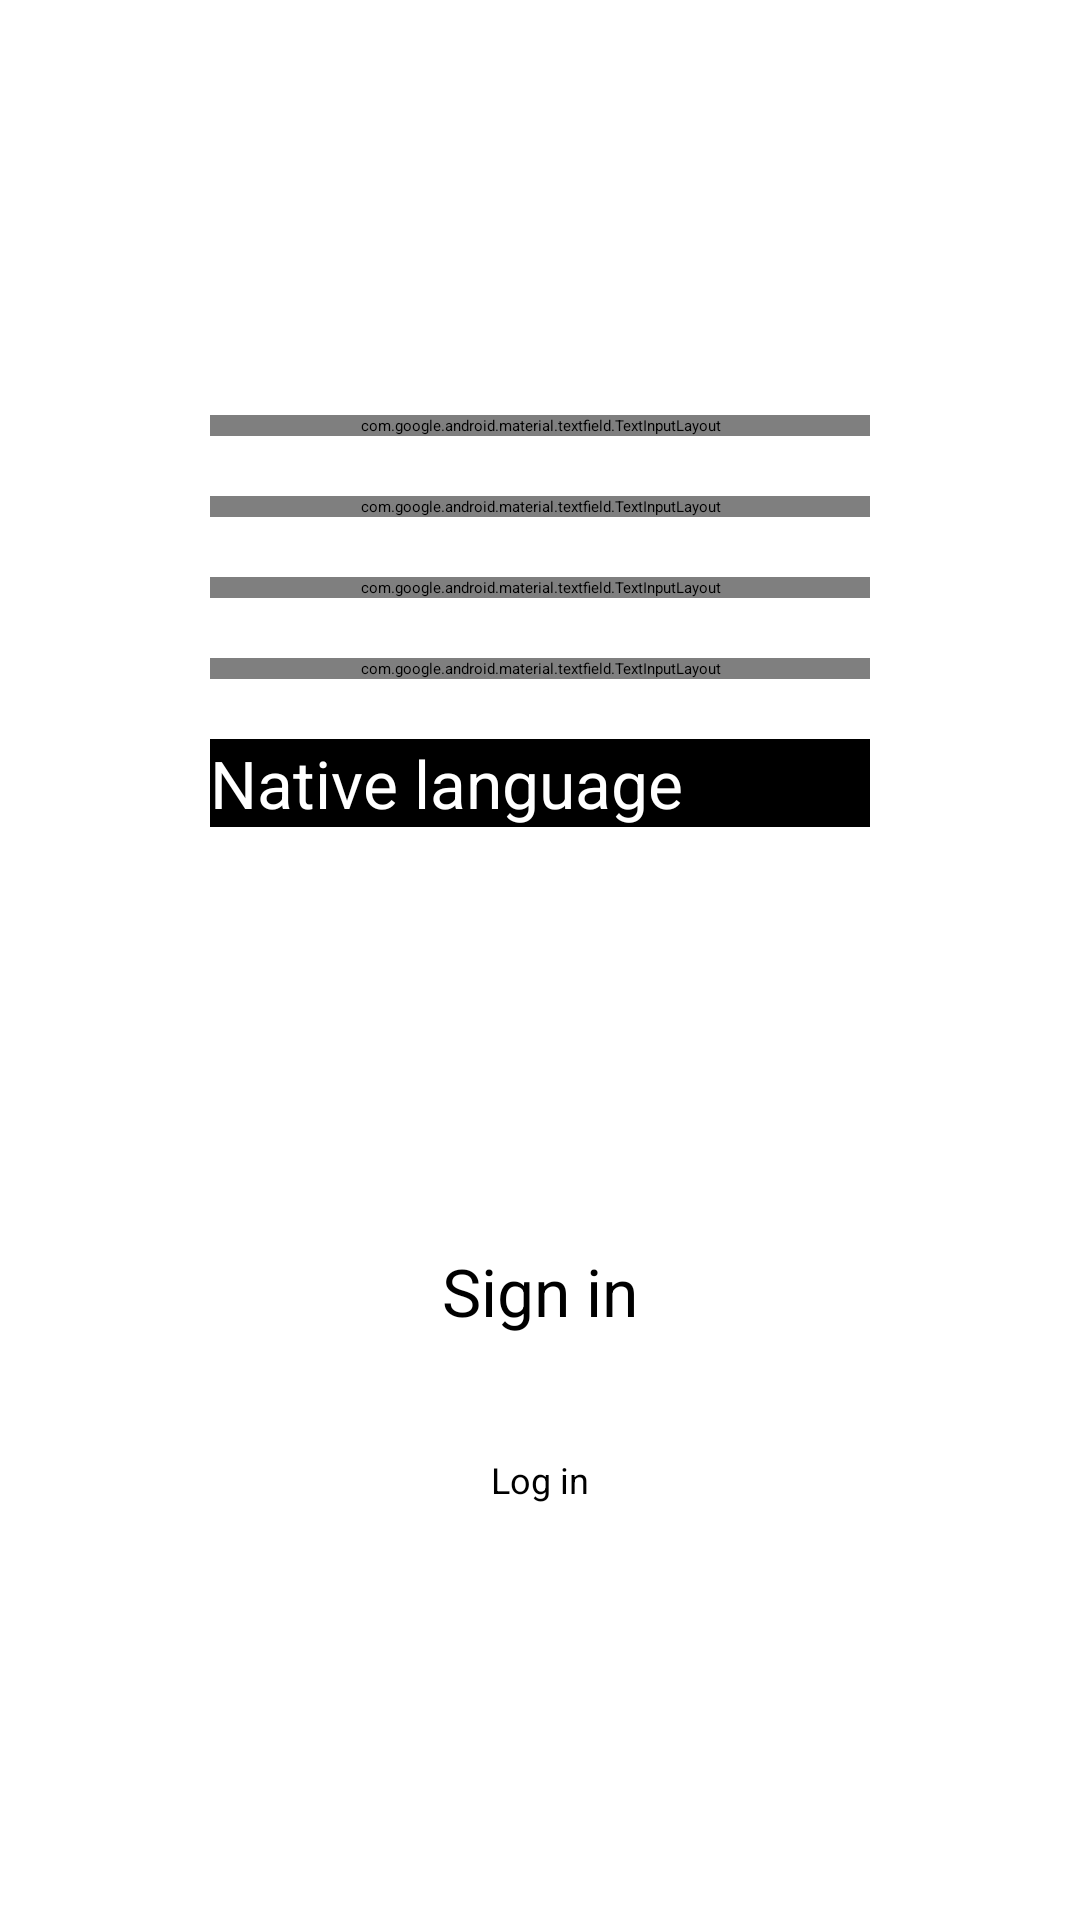

Here is an Android app screen rendered from its layout file. Give the layout XML and the strings, colors and styles it references.
<!-- AndroidManifest.xml: application theme Theme.Lifruk -->
<!-- res/layout/activity_sign_in.xml -->
<?xml version="1.0" encoding="utf-8"?>
<LinearLayout xmlns:android="http://schemas.android.com/apk/res/android"
    xmlns:app="http://schemas.android.com/apk/res-auto"
    xmlns:tools="http://schemas.android.com/tools"
    android:layout_width="match_parent"
    android:layout_height="match_parent"
    tools:context=".connection.SignInActivity"
    android:id="@+id/fenetre4"
    android:orientation="vertical"
    android:gravity="center">

    <com.google.android.material.textfield.TextInputLayout
        app:startIconDrawable="@drawable/ic_baseline_account_circle_24"
        app:startIconContentDescription="Username"
        android:layout_height="wrap_content"
        android:layout_width="match_parent"
        android:gravity="left"
        android:layout_marginLeft="70dp"
        android:layout_marginRight="70dp"
        android:layout_marginBottom="20dp"
        android:id="@+id/inscription_pseudo"
        android:hint="username">
        <com.google.android.material.textfield.TextInputEditText
            android:inputType="text"
            android:layout_height="match_parent"
            android:layout_width="match_parent" />
    </com.google.android.material.textfield.TextInputLayout>

    <com.google.android.material.textfield.TextInputLayout
        app:startIconDrawable="@drawable/ic_baseline_alternate_email_24"
        app:startIconContentDescription="email"
        android:layout_height="wrap_content"
        android:layout_width="match_parent"
        android:gravity="left"
        android:layout_marginLeft="70dp"
        android:layout_marginRight="70dp"
        android:layout_marginBottom="20dp"
        android:id="@+id/inscription_mail"
        android:hint="email">
        <com.google.android.material.textfield.TextInputEditText
            android:inputType="textEmailAddress"
            android:layout_height="match_parent"
            android:layout_width="match_parent" />
    </com.google.android.material.textfield.TextInputLayout>

    <com.google.android.material.textfield.TextInputLayout
        app:startIconDrawable="@drawable/ic_baseline_lock_24"
        app:startIconContentDescription="Password"
        android:layout_height="wrap_content"
        android:layout_width="match_parent"
        android:gravity="left"
        android:layout_marginLeft="70dp"
        android:layout_marginRight="70dp"
        android:layout_marginBottom="20dp"
        android:id="@+id/inscription_mdp"
        android:hint="password">
        <com.google.android.material.textfield.TextInputEditText
            android:inputType="textPassword"
            android:layout_height="match_parent"
            android:layout_width="match_parent" />
    </com.google.android.material.textfield.TextInputLayout>

    <com.google.android.material.textfield.TextInputLayout
        app:startIconDrawable="@drawable/ic_baseline_lock_24"
        app:startIconContentDescription="confirm password"
        android:layout_height="wrap_content"
        android:layout_width="match_parent"
        android:gravity="left"
        android:layout_marginLeft="70dp"
        android:layout_marginRight="70dp"
        android:layout_marginBottom="20dp"
        android:id="@+id/inscription_cmdp"
        android:hint="confirm password">
        <com.google.android.material.textfield.TextInputEditText
            android:inputType="textPassword"
            android:layout_height="match_parent"
            android:layout_width="match_parent" />
    </com.google.android.material.textfield.TextInputLayout>

    <TextView
        android:layout_height="wrap_content"
        android:layout_width="match_parent"
        android:text="Native language"
        android:layout_gravity="left"
        android:layout_marginLeft="70dp"
        android:layout_marginRight="70dp"
        android:textColor="#FFFFFF"
        android:background="#000000"
        android:textSize="22dp" />

    <Spinner
        android:id="@+id/signin_listLanguage"
        android:layout_width="match_parent"
        android:layout_height="40dp"
        android:gravity="left"
        android:layout_marginLeft="70dp"
        android:layout_marginRight="70dp"
        android:layout_marginBottom="20dp"
        android:background="@drawable/border"/>

    <TextView
        android:layout_width="match_parent"
        android:layout_height="40dp"
        android:gravity="center"
        android:layout_marginLeft="40dp"
        android:layout_marginRight="40dp"
        android:layout_marginBottom="40dp"
        android:text="Can't create this user"
        android:background="@drawable/border"
        android:visibility="invisible"
        android:id="@+id/inscription_incorrect"/>

    <Button
        android:layout_width="wrap_content"
        android:layout_height="wrap_content"
        android:text="Sign in"
        android:textSize="22dp"
        android:layout_marginBottom="40dp"
        android:backgroundTint="#FF1493"
        android:id="@+id/inscription_confirmation"/>

    <Button
        android:layout_width="wrap_content"
        android:layout_height="wrap_content"
        android:text="Log in"
        android:textSize="12dp"
        android:backgroundTint="#75346E"
        android:id="@+id/signin_go_login"/>

</LinearLayout>
<!-- resources referenced by this layout -->
<resources>

</resources>
